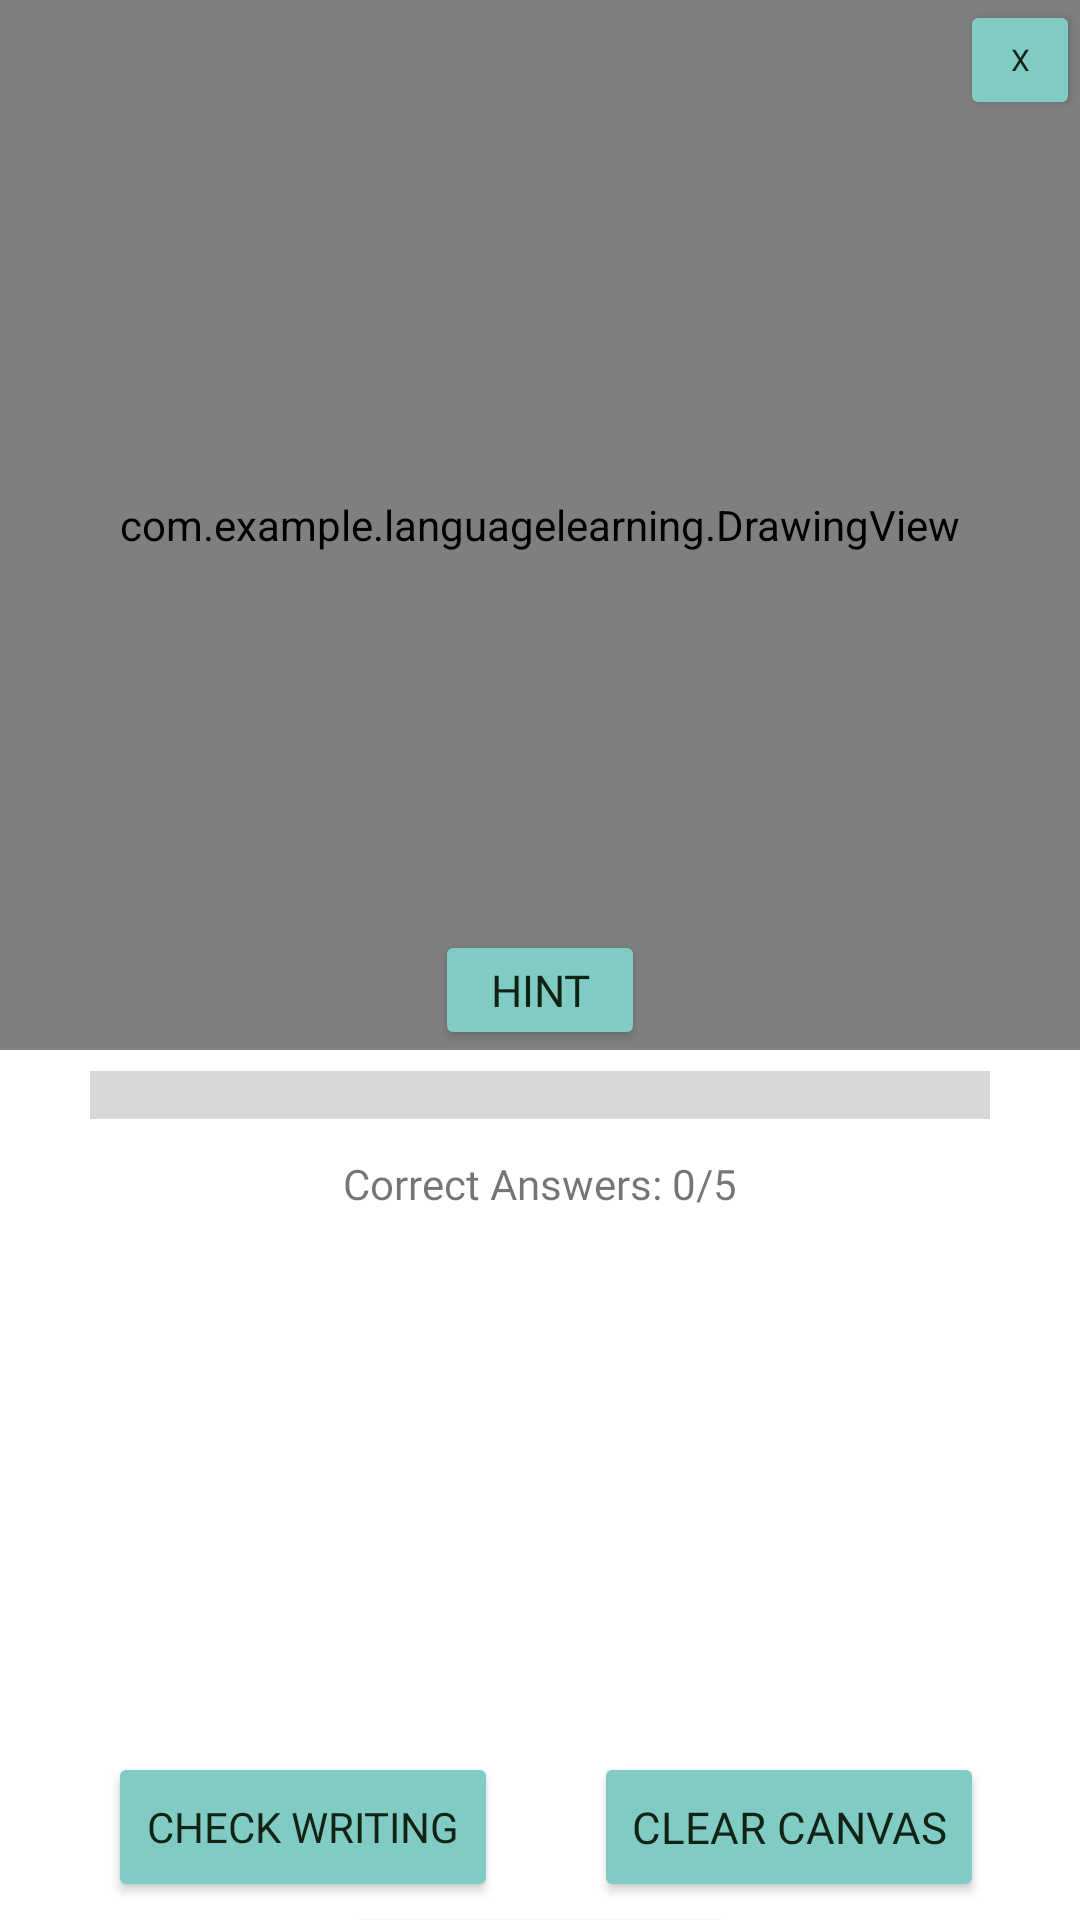

The Android layout XML behind this screen, and the referenced resources:
<!-- AndroidManifest.xml: application theme Theme.LanguageLearning -->
<!-- res/layout/fragment_writing_quiz.xml -->
<?xml version="1.0" encoding="utf-8"?>
<androidx.constraintlayout.widget.ConstraintLayout xmlns:android="http://schemas.android.com/apk/res/android"
    xmlns:app="http://schemas.android.com/apk/res-auto"
    xmlns:tools="http://schemas.android.com/tools"
    android:layout_width="match_parent"
    android:layout_height="match_parent"
    tools:context=".WritingQuizFragment">


        <com.example.languagelearning.DrawingView
            android:id="@+id/drawing_view"
            android:layout_width="match_parent"
            android:layout_height="350dp"
            android:layout_weight="1"
            android:background="#80FFFFFF"
            app:layout_constraintEnd_toEndOf="parent"
            app:layout_constraintStart_toStartOf="parent"
            app:layout_constraintTop_toTopOf="parent" />

        <ProgressBar
            android:id="@+id/progressBar"
            style="?android:attr/progressBarStyleHorizontal"
            android:layout_width="300dp"
            android:layout_height="wrap_content"
            android:layout_marginTop="7dp"
            android:scaleY="4"
            app:layout_constraintEnd_toEndOf="parent"
            app:layout_constraintStart_toStartOf="parent"
            app:layout_constraintTop_toBottomOf="@+id/drawing_view" />
        <TextView
            android:id="@+id/lessonNumber"
            android:fontFamily="@font/fira_mono_medium"
            android:layout_width="wrap_content"
            android:layout_height="wrap_content"
            android:layout_marginTop="12dp"
            android:text="Correct Answers: 0/5"
            app:layout_constraintEnd_toEndOf="parent"
            app:layout_constraintStart_toStartOf="parent"
            app:layout_constraintTop_toBottomOf="@+id/progressBar" />

        <TextView
            android:id="@+id/textOutput"
            android:fontFamily="@font/fira_mono_medium"
            android:layout_width="match_parent"
            android:layout_height="100sp"
            android:text=""
            android:textSize="40sp"
            android:gravity="center"
            app:layout_constraintEnd_toEndOf="parent"
            app:layout_constraintStart_toStartOf="parent"
            app:layout_constraintTop_toBottomOf="@+id/textQuestion" />

        <Button
            android:id="@+id/btn_hint"
            android:textColor="#122313"
            android:fontFamily="@font/fira_mono_medium"
            android:layout_width="70dp"
            android:layout_height="40dp"
            android:autoSizeMaxTextSize="18sp"
            android:autoSizeTextType="uniform"
            android:backgroundTint="@color/button_background_color"
            android:text="Hint"
            app:layout_constraintBottom_toBottomOf="@+id/drawing_view"
            app:layout_constraintEnd_toEndOf="parent"
            app:layout_constraintStart_toStartOf="parent" />

        <TextView
            android:id="@+id/textQuestion"
            android:fontFamily="@font/fira_mono_medium"
            android:layout_width="match_parent"
            android:layout_height="80sp"
            android:text=""
            android:textSize="30sp"
            android:gravity="center"
            app:layout_constraintEnd_toEndOf="parent"
            app:layout_constraintStart_toStartOf="parent"
            app:layout_constraintTop_toBottomOf="@+id/lessonNumber" />

        <Button
            android:id="@+id/writingCheck"
            android:textColor="#122313"
            android:fontFamily="@font/fira_mono_medium"
            android:layout_width="130dp"
            android:layout_height="50dp"
            android:layout_marginStart="36dp"
            android:text="Check Writing"
            android:autoSizeMaxTextSize="18sp"
            android:autoSizeTextType="uniform"
            android:backgroundTint="@color/button_background_color"
            app:layout_constraintStart_toStartOf="parent"
            app:layout_constraintTop_toBottomOf="@+id/textOutput" />

        <Button
            android:id="@+id/clearCanvas"
            android:textColor="#122313"
            android:fontFamily="@font/fira_mono_medium"
            android:layout_width="130dp"
            android:layout_height="50dp"
            android:text="Clear Canvas"
            android:autoSizeMaxTextSize="18sp"
            android:autoSizeTextType="uniform"
            android:backgroundTint="@color/button_background_color"
            app:layout_constraintEnd_toEndOf="parent"
            app:layout_constraintStart_toEndOf="@+id/writingCheck"
            app:layout_constraintTop_toBottomOf="@+id/textOutput" />

        <Button
            android:id="@+id/enterAnswer"
            android:textColor="#122313"
            android:fontFamily="@font/fira_mono_medium"
            android:layout_width="130dp"
            android:layout_height="50dp"
            android:text="Enter Answer"
            android:autoSizeMaxTextSize="18sp"
            android:autoSizeTextType="uniform"
            android:backgroundTint="@color/button_background_color"
            app:layout_constraintEnd_toEndOf="parent"
            app:layout_constraintStart_toStartOf="parent"
            app:layout_constraintTop_toBottomOf="@+id/writingCheck" />

        <Button
            android:id="@+id/btn_writing_quit"
            android:textColor="#122313"
            android:layout_width="40dp"
            android:layout_height="40dp"
            android:backgroundTint="@color/button_background_color"
            android:fontFamily="@font/fira_mono_medium"
            android:src="@drawable/ic_baseline_close_24"
            android:text="X"
            android:textSize="10sp"
            app:layout_constraintEnd_toEndOf="parent"
            tools:ignore="MissingConstraints"
            tools:layout_editor_absoluteY="0dp" />

</androidx.constraintlayout.widget.ConstraintLayout>
<!-- resources referenced by this layout -->
<resources>
  <style name="Theme.LanguageLearning" parent="Theme.MaterialComponents.DayNight.NoActionBar">
          
          <item name="colorPrimary">#80CBC4</item>
          <item name="colorPrimaryVariant">#43A49B</item>
          <item name="colorOnPrimary">#CB8087</item>
          
          <item name="colorSecondary">#CB8087</item>
          <item name="colorSecondaryVariant">#D5999F</item>
          <item name="colorOnSecondary">@color/black</item>
          
          <item name="android:statusBarColor" tools:targetApi="l">?attr/colorPrimaryVariant</item>
          
      </style>
  <!-- not gathered from this repository: default colours our renderer supplied (Android Studio template values) -->
  <color name="black">#FF000000</color>
</resources>
